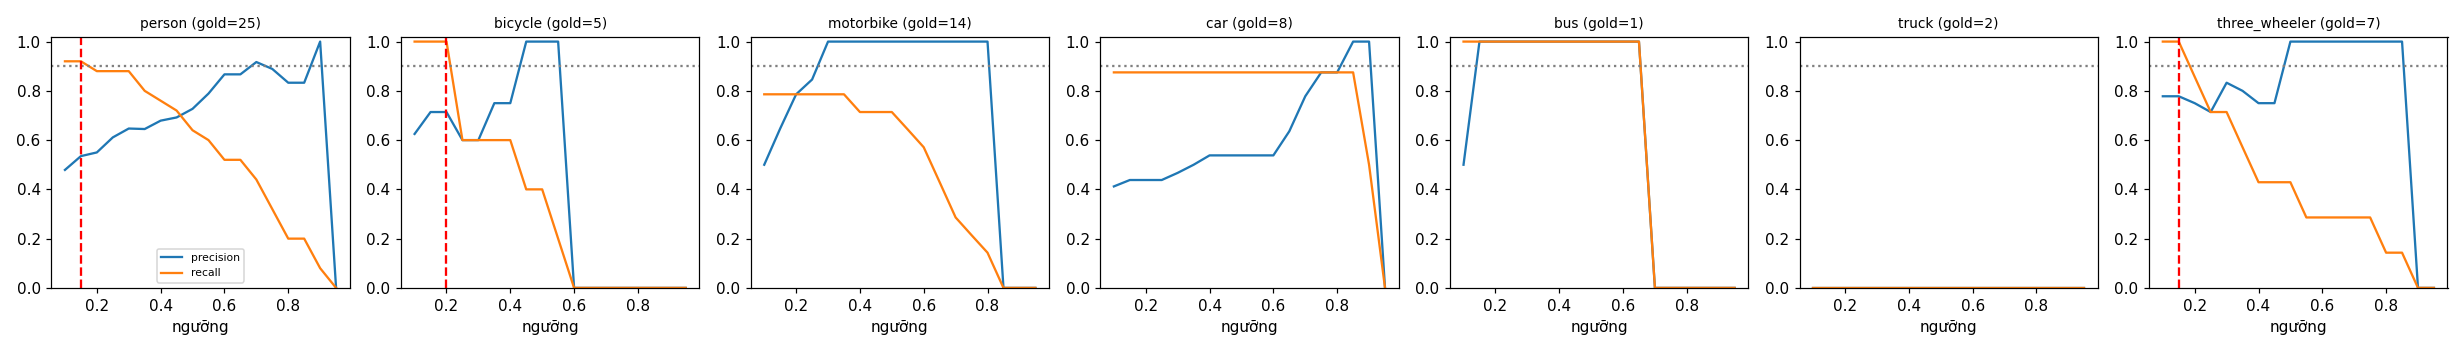

Values plotted in this chart, from the file beside it:
class, thr, tp, fp, fn, precision, recall, f1, n_gold
person, 0.1, 23, 25, 2, 0.479, 0.92, 0.63, 25
person, 0.15, 23, 20, 2, 0.535, 0.92, 0.676, 25
person, 0.2, 22, 18, 3, 0.55, 0.88, 0.677, 25
person, 0.25, 22, 14, 3, 0.611, 0.88, 0.721, 25
person, 0.3, 22, 12, 3, 0.647, 0.88, 0.746, 25
person, 0.35, 20, 11, 5, 0.645, 0.8, 0.714, 25
person, 0.4, 19, 9, 6, 0.679, 0.76, 0.717, 25
person, 0.45, 18, 8, 7, 0.692, 0.72, 0.706, 25
person, 0.5, 16, 6, 9, 0.727, 0.64, 0.681, 25
person, 0.55, 15, 4, 10, 0.789, 0.6, 0.682, 25
person, 0.6, 13, 2, 12, 0.867, 0.52, 0.65, 25
person, 0.65, 13, 2, 12, 0.867, 0.52, 0.65, 25
person, 0.7, 11, 1, 14, 0.917, 0.44, 0.595, 25
person, 0.75, 8, 1, 17, 0.889, 0.32, 0.471, 25
person, 0.8, 5, 1, 20, 0.833, 0.2, 0.323, 25
person, 0.85, 5, 1, 20, 0.833, 0.2, 0.323, 25
person, 0.9, 2, 0, 23, 1.0, 0.08, 0.148, 25
person, 0.95, 0, 0, 25, 0.0, 0.0, 0.0, 25
bicycle, 0.1, 5, 3, 0, 0.625, 1.0, 0.769, 5
bicycle, 0.15, 5, 2, 0, 0.714, 1.0, 0.833, 5
bicycle, 0.2, 5, 2, 0, 0.714, 1.0, 0.833, 5
bicycle, 0.25, 3, 2, 2, 0.6, 0.6, 0.6, 5
bicycle, 0.3, 3, 2, 2, 0.6, 0.6, 0.6, 5
bicycle, 0.35, 3, 1, 2, 0.75, 0.6, 0.667, 5
bicycle, 0.4, 3, 1, 2, 0.75, 0.6, 0.667, 5
bicycle, 0.45, 2, 0, 3, 1.0, 0.4, 0.571, 5
bicycle, 0.5, 2, 0, 3, 1.0, 0.4, 0.571, 5
bicycle, 0.55, 1, 0, 4, 1.0, 0.2, 0.333, 5
bicycle, 0.6, 0, 0, 5, 0.0, 0.0, 0.0, 5
bicycle, 0.65, 0, 0, 5, 0.0, 0.0, 0.0, 5
bicycle, 0.7, 0, 0, 5, 0.0, 0.0, 0.0, 5
bicycle, 0.75, 0, 0, 5, 0.0, 0.0, 0.0, 5
bicycle, 0.8, 0, 0, 5, 0.0, 0.0, 0.0, 5
bicycle, 0.85, 0, 0, 5, 0.0, 0.0, 0.0, 5
bicycle, 0.9, 0, 0, 5, 0.0, 0.0, 0.0, 5
bicycle, 0.95, 0, 0, 5, 0.0, 0.0, 0.0, 5
motorbike, 0.1, 11, 11, 3, 0.5, 0.786, 0.611, 14
motorbike, 0.15, 11, 6, 3, 0.647, 0.786, 0.71, 14
motorbike, 0.2, 11, 3, 3, 0.786, 0.786, 0.786, 14
motorbike, 0.25, 11, 2, 3, 0.846, 0.786, 0.815, 14
motorbike, 0.3, 11, 0, 3, 1.0, 0.786, 0.88, 14
motorbike, 0.35, 11, 0, 3, 1.0, 0.786, 0.88, 14
motorbike, 0.4, 10, 0, 4, 1.0, 0.714, 0.833, 14
motorbike, 0.45, 10, 0, 4, 1.0, 0.714, 0.833, 14
motorbike, 0.5, 10, 0, 4, 1.0, 0.714, 0.833, 14
motorbike, 0.55, 9, 0, 5, 1.0, 0.643, 0.783, 14
motorbike, 0.6, 8, 0, 6, 1.0, 0.571, 0.727, 14
motorbike, 0.65, 6, 0, 8, 1.0, 0.429, 0.6, 14
motorbike, 0.7, 4, 0, 10, 1.0, 0.286, 0.444, 14
motorbike, 0.75, 3, 0, 11, 1.0, 0.214, 0.353, 14
motorbike, 0.8, 2, 0, 12, 1.0, 0.143, 0.25, 14
motorbike, 0.85, 0, 0, 14, 0.0, 0.0, 0.0, 14
motorbike, 0.9, 0, 0, 14, 0.0, 0.0, 0.0, 14
motorbike, 0.95, 0, 0, 14, 0.0, 0.0, 0.0, 14
car, 0.1, 7, 10, 1, 0.412, 0.875, 0.56, 8
car, 0.15, 7, 9, 1, 0.438, 0.875, 0.583, 8
car, 0.2, 7, 9, 1, 0.438, 0.875, 0.583, 8
car, 0.25, 7, 9, 1, 0.438, 0.875, 0.583, 8
car, 0.3, 7, 8, 1, 0.467, 0.875, 0.609, 8
car, 0.35, 7, 7, 1, 0.5, 0.875, 0.636, 8
... 66 more rows
